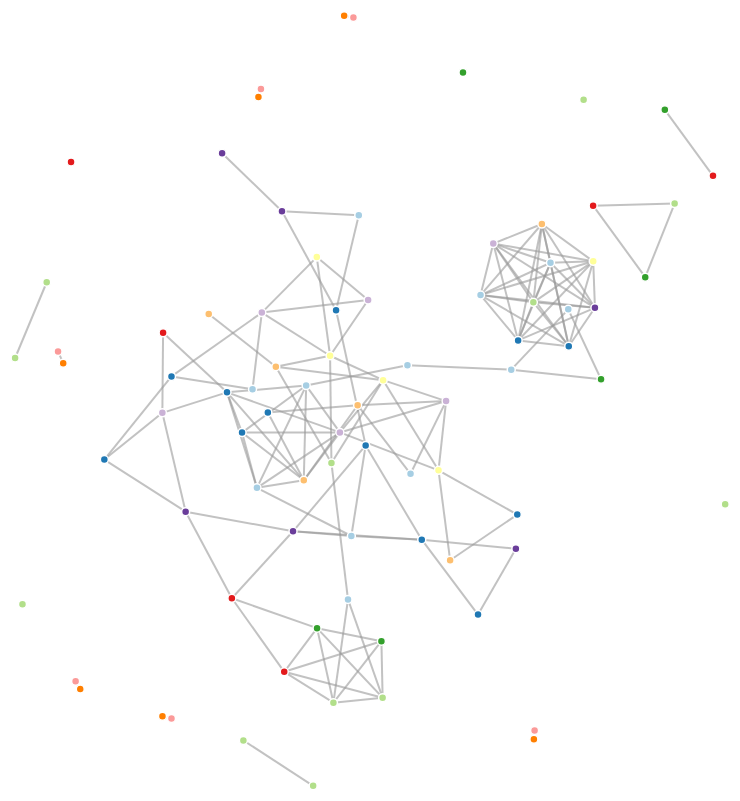
D3 v4 page, settled after 480 driven frames (8 s of simulated time); the page loaded 1 data file(s).





    var svg = d3.select("svg"),

        width = +svg.attr("width"),

        height = +svg.attr("height");



    var color = d3.scaleOrdinal()

    .range(["#a6cee3", "#1f78b4", "#b2df8a", "#33a02c", "#fb9a99",

    "#e31a1c", "#fdbf6f", "#ff7f00", "#cab2d6", "#6a3d9a", "#ffff99"]);



    var simulation = d3.forceSimulation()

        .force("link", d3.forceLink().id(function(d) { return d.id; })

            .distance(function(d) {

                return (100 - d.value );}))

        .force("charge", d3.forceManyBody()

            .distanceMax(300))

        .force("center", d3.forceCenter(width/2, height/2))



    d3.csv("optimization-data_gen.csv", function(error, csv) {

	if (error) throw error;



	var nodes = [];

        var links = [];



        csv.forEach(function(row) {

            var file1 = row.file1;

	    var file2 = row.file2;



            // Add the files to the set of nodes	

            nodes.push({id: file1, value: file1.split("-")[0]});

            nodes.push({id: file2, value: file2.split("-")[0]});

		

            // add a link between files ONLY if some similiarity

            var metric = row.ssdeep;  

            if (metric > 0){

     	        links.push({source: file1, 

			    target: file2,

			    value: metric

			  });

            }

        });





        var graph = {};



	// This nesting eliminates duplicate nodes

	// but also rolls all node.values into a list

	// ex: Object { id: <filename> value: [{key: <section>}...] ...}

        var tmp_nodes = d3.nest()

            .key(function(d) { return d.id; })

            .key(function(d) {return d.value;} )

            .entries(nodes);



	// This puts the nodes into their final data structure for 

	// display, and flattens out the listing problem above.

        graph["nodes"] = [];

        tmp_nodes.forEach(function(node) {

            graph["nodes"].push({

                id: node.key,

                value: node.values[0]["key"]

            });

        });



	// add the links

        graph["links"] = links;



        console.log(graph);



        var link = svg.append("g")

            .attr("class", "links")

            .selectAll("line")

            .data(graph.links)

            .enter().append("line")

            .attr("stroke-width", 2) //choosing not to have link width tied to similarity for 

                                     //now. used to be : //function(d) { return (d.value/7) ; });

        link.append("title")

            .text(function(d) {

                return d.source + " & " + d.target + ": " + d.value + " %";

            });



        var node = svg.append("g")

            .attr("class", "nodes")

            .selectAll(".node")

            .data(graph.nodes)

            .enter().append("g")

            .attr("class", "node")

            .call(d3.drag()

                .on("start", dragstarted)

                .on("drag", dragged)

                .on("end", dragended));



        node.append("circle")

            .attr("r", 4)

            .attr("fill", function(d) { return color(d.value); });

      

/* THIS IS FOR NODE LABELS. BECOMES TOO MESSY WITH A LARGE NUMBER OF NODES

        node.append("text")

            .attr("font-size", 10)

            .attr("background-color", "white")

            .attr("font-family", "calibri")

            .attr("font-weight", "bold")

            .attr("text-anchor", "middle")

            .attr("transform", "translate(0, 15)")

            .text(function(d) { return d.id; });

*/

        node.append("title")

            .text(function(d) { return d.id; });



        simulation

            .nodes(graph.nodes)

            .on("tick", ticked);



        simulation.force("link")

            .links(graph.links);



        function ticked() {

            link

                .attr("x1", function(d) { return d.source.x; })

                .attr("y1", function(d) { return d.source.y; })

                .attr("x2", function(d) { return d.target.x; })

                .attr("y2", function(d) { return d.target.y; });



            node

                .attr("transform", function(d) { return "translate(" + d.x + "," + d.y + ")"; });

                /*

                .attr("cx", function(d) { return d.x; })

                .attr("cy", function(d) { return d.y; });*/

        }

    });



    function dragstarted(d) {

        if (!d3.event.active) simulation.alphaTarget(0.3).restart();

        d.fx = d.x;

        d.fy = d.y;

    }



    function dragged(d) {

        d.fx = d3.event.x;

        d.fy = d3.event.y;

    }



    function dragended(d) {

        if (!d3.event.active) simulation.alphaTarget(0);

        d.fx = null;

        d.fy = null;

    }





### data: optimization-data_gen.csv
file1, file2, file1_size, file2_size, section, ssdeep, tlsh, mvhash, truth
mv-coreutils_8-30_O2.data, cksum-coreutils_8-30_Ofast.data, 168, 128, data, 0, , 0, no
mv-coreutils_8-30_O2.data, cksum-coreutils_8-30_O3.data, 168, 128, data, 0, , 0, no
mv-coreutils_8-30_O2.data, du-coreutils_8-30_O0.data, 168, 184, data, 0, 70, 0, no
mv-coreutils_8-30_O2.data, cp-coreutils_8-30_O2.data, 168, 160, data, 0, 76, 0, no
mv-coreutils_8-30_O2.data, mv-coreutils_8-30_O1.data, 168, 168, data, 28, 88, 0, yes
mv-coreutils_8-30_O2.data, ls-coreutils_8-30_Os.data, 168, 744, data, 0, 15, 0, no
mv-coreutils_8-30_O2.data, chmod-coreutils_8-30_O0.data, 168, 184, data, 0, , 0, no
mv-coreutils_8-30_O2.data, mv-coreutils_8-30_Ofast.data, 168, 168, data, 26, 71, 0, yes
mv-coreutils_8-30_O2.data, echo-coreutils_8-30_Os.data, 168, 256, data, 0, 45, 0, no
mv-coreutils_8-30_O2.data, cp-coreutils_8-30_Os.data, 168, 288, data, 0, 38, 0, no
mv-coreutils_8-30_O2.data, dir-coreutils_8-30_O3.data, 168, 616, data, 0, 35, 0, no
mv-coreutils_8-30_O2.data, rmdir-coreutils_8-30_O0.data, 168, 152, data, 0, , 0, no
mv-coreutils_8-30_O2.data, mv-coreutils_8-30_O0.data, 168, 192, data, 0, 68, 0, yes
mv-coreutils_8-30_O2.data, chown-coreutils_8-30_O2.data, 168, 128, data, 0, , 0, no
mv-coreutils_8-30_O2.data, dircolors-coreutils_8-30_Ofast.data, 168, 136, data, 0, , 0, no
mv-coreutils_8-30_O2.data, mkdir-coreutils_8-30_Os.data, 168, 256, data, 0, 50, 0, no
mv-coreutils_8-30_O2.data, chmod-coreutils_8-30_Ofast.data, 168, 160, data, 0, , 0, no
mv-coreutils_8-30_O2.data, du-coreutils_8-30_O2.data, 168, 160, data, 0, 64, 0, no
mv-coreutils_8-30_O2.data, chroot-coreutils_8-30_O0.data, 168, 176, data, 0, 48, 0, no
mv-coreutils_8-30_O2.data, chmod-coreutils_8-30_Os.data, 168, 288, data, 0, 20, 0, no
mv-coreutils_8-30_O2.data, cksum-coreutils_8-30_O0.data, 168, 152, data, 0, , 0, no
mv-coreutils_8-30_O2.data, du-coreutils_8-30_O1.data, 168, 160, data, 0, 56, 0, no
mv-coreutils_8-30_O2.data, echo-coreutils_8-30_O0.data, 168, 152, data, 0, , 0, no
mv-coreutils_8-30_O2.data, rm-coreutils_8-30_Ofast.data, 168, 160, data, 0, , 0, no
mv-coreutils_8-30_O2.data, dir-coreutils_8-30_O0.data, 168, 704, data, 0, 35, 0, no
mv-coreutils_8-30_O2.data, chown-coreutils_8-30_O0.data, 168, 176, data, 0, 54, 0, no
mv-coreutils_8-30_O2.data, cksum-coreutils_8-30_O1.data, 168, 128, data, 0, , 0, no
mv-coreutils_8-30_O2.data, cksum-coreutils_8-30_Os.data, 168, 256, data, 0, 35, 0, no
mv-coreutils_8-30_O2.data, mkdir-coreutils_8-30_O1.data, 168, 128, data, 0, , 0, no
mv-coreutils_8-30_O2.data, du-coreutils_8-30_O3.data, 168, 160, data, 0, 64, 0, no
mv-coreutils_8-30_O2.data, cp-coreutils_8-30_O3.data, 168, 160, data, 0, 67, 0, no
mv-coreutils_8-30_O2.data, cp-coreutils_8-30_O0.data, 168, 184, data, 0, 66, 0, no
mv-coreutils_8-30_O2.data, chmod-coreutils_8-30_O2.data, 168, 160, data, 0, , 0, no
mv-coreutils_8-30_O2.data, cp-coreutils_8-30_O1.data, 168, 160, data, 0, 75, 0, no
mv-coreutils_8-30_O2.data, ls-coreutils_8-30_O1.data, 168, 616, data, 0, 5, 0, no
mv-coreutils_8-30_O2.data, ls-coreutils_8-30_O2.data, 168, 616, data, 0, 34, 0, no
mv-coreutils_8-30_O2.data, dircolors-coreutils_8-30_O3.data, 168, 136, data, 0, , 0, no
mv-coreutils_8-30_O2.data, chroot-coreutils_8-30_Ofast.data, 168, 128, data, 0, , 0, no
mv-coreutils_8-30_O2.data, rmdir-coreutils_8-30_Ofast.data, 168, 128, data, 0, , 0, no
mv-coreutils_8-30_O2.data, dir-coreutils_8-30_Ofast.data, 168, 616, data, 0, 10, 0, no
mv-coreutils_8-30_O2.data, mv-coreutils_8-30_O3.data, 168, 168, data, 0, 69, 0, yes
mv-coreutils_8-30_O2.data, chroot-coreutils_8-30_O2.data, 168, 128, data, 0, , 0, no
mv-coreutils_8-30_O2.data, rm-coreutils_8-30_O2.data, 168, 160, data, 0, 48, 0, no
mv-coreutils_8-30_O2.data, ls-coreutils_8-30_O0.data, 168, 704, data, 0, 36, 0, no
mv-coreutils_8-30_O2.data, ls-coreutils_8-30_O3.data, 168, 616, data, 0, 35, 0, no
mv-coreutils_8-30_O2.data, echo-coreutils_8-30_O3.data, 168, 128, data, 0, , 0, no
mv-coreutils_8-30_O2.data, chown-coreutils_8-30_Os.data, 168, 256, data, 0, 51, 0, no
mv-coreutils_8-30_O2.data, dir-coreutils_8-30_O1.data, 168, 616, data, 0, 8, 0, no
mv-coreutils_8-30_O2.data, ls-coreutils_8-30_Ofast.data, 168, 616, data, 0, 0, 0, no
mv-coreutils_8-30_O2.data, mkdir-coreutils_8-30_O2.data, 168, 128, data, 0, , 0, no
mv-coreutils_8-30_O2.data, echo-coreutils_8-30_Ofast.data, 168, 128, data, 0, , 0, no
mv-coreutils_8-30_O2.data, dircolors-coreutils_8-30_O1.data, 168, 136, data, 0, , 0, no
mv-coreutils_8-30_O2.data, rmdir-coreutils_8-30_O2.data, 168, 128, data, 0, , 0, no
mv-coreutils_8-30_O2.data, rm-coreutils_8-30_O3.data, 168, 160, data, 0, , 0, no
mv-coreutils_8-30_O2.data, rmdir-coreutils_8-30_Os.data, 168, 256, data, 0, 51, 0, no
mv-coreutils_8-30_O2.data, du-coreutils_8-30_Os.data, 168, 288, data, 0, 41, 0, no
mv-coreutils_8-30_O2.data, chown-coreutils_8-30_Ofast.data, 168, 128, data, 0, , 0, no
mv-coreutils_8-30_O2.data, echo-coreutils_8-30_O1.data, 168, 128, data, 0, , 0, no
mv-coreutils_8-30_O2.data, mkdir-coreutils_8-30_O0.data, 168, 152, data, 0, , 0, no
mv-coreutils_8-30_O2.data, dircolors-coreutils_8-30_O0.data, 168, 160, data, 0, , 0, no
... 3,426 more rows